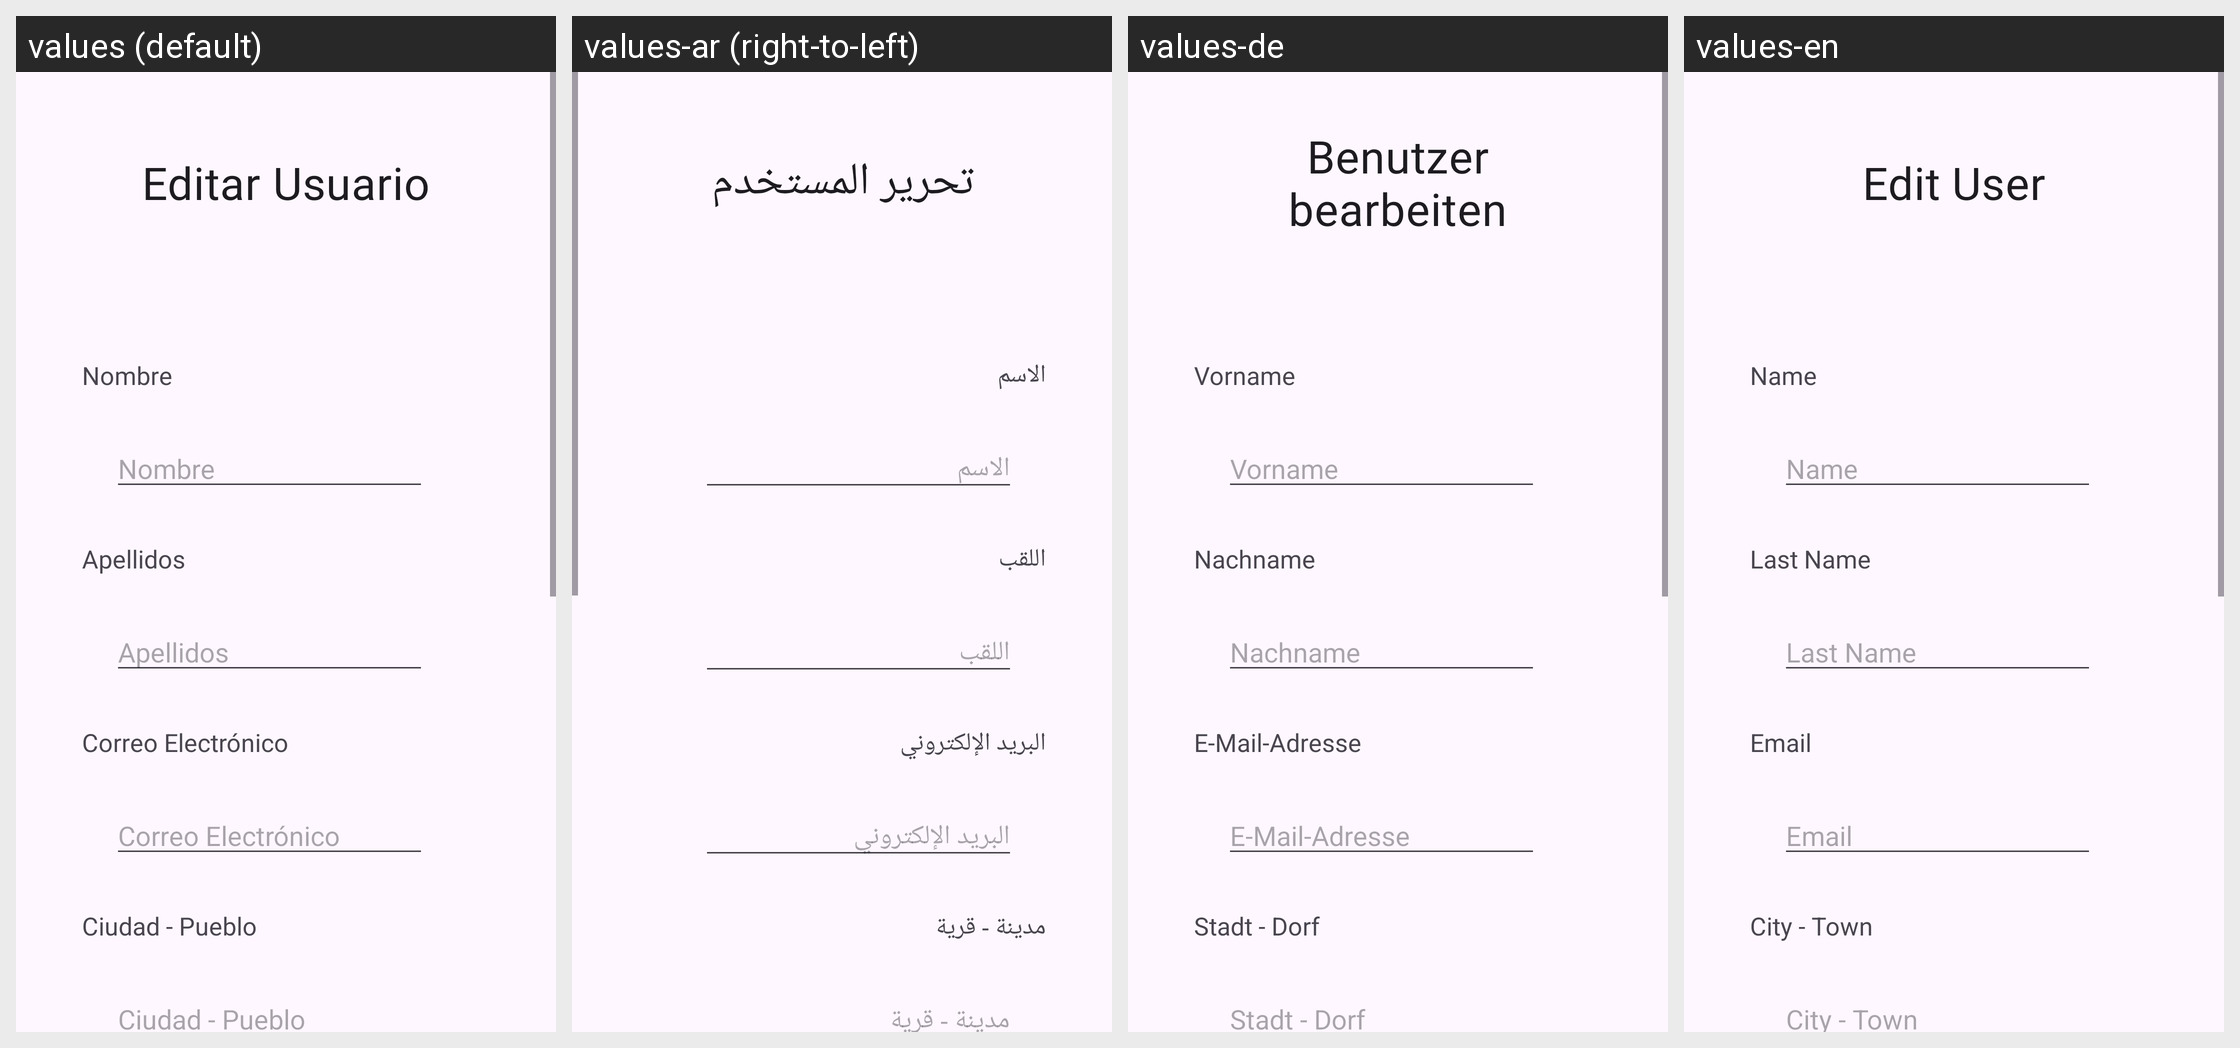

Locale-by-locale string values for the Android screen shown in this grid:
Android screen res/layout/activity_edit_info_user.xml rendered under 4 locales, left to right: values (default), values-ar (right-to-left), values-de, values-en. Device: Nexus 5 (rendered at 1080×1920; each locale shown at half size, 540×960, under a caption strip naming it); theme Theme.RutasMoterasApp.
Other locales in the repository, not shown: values-fr, values-it.
Strings drawn on this screen, with the default value and each locale's value (text and hints the layout hard-codes, and strings that could not be matched under every locale, appear in the picture but are not listed):

editarUsuario
  values: Editar Usuario
  values-ar: تحرير المستخدم
  values-de: Benutzer bearbeiten
  values-en: Edit User

nombre
  values: Nombre
  values-ar: الاسم
  values-de: Vorname
  values-en: Name

email
  values: Correo Electrónico
  values-ar: البريد الإلكتروني
  values-de: E-Mail-Adresse
  values-en: Email

apellidos
  values: Apellidos
  values-ar: اللقب
  values-de: Nachname
  values-en: Last Name

ciudad
  values: Ciudad - Pueblo
  values-ar: مدينة - قرية
  values-de: Stadt - Dorf
  values-en: City - Town
